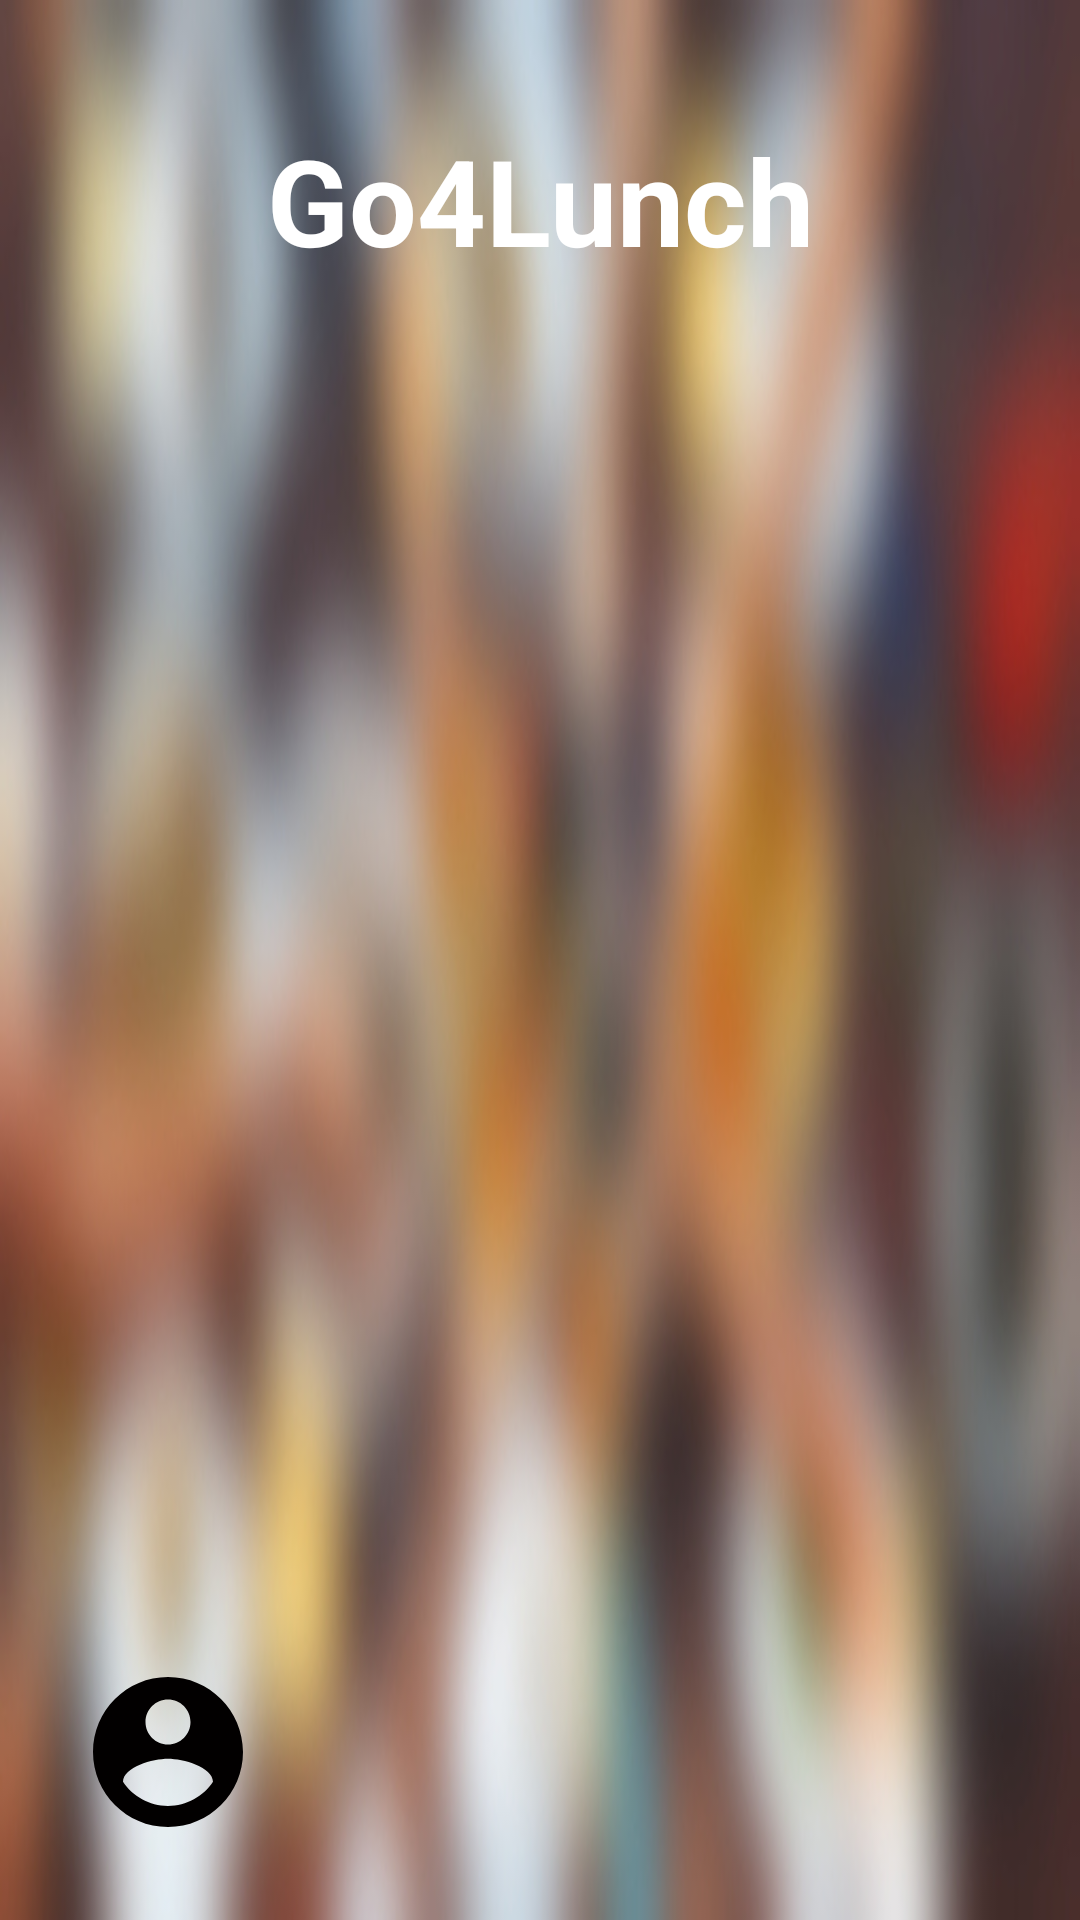

Produce the Android XML layout that renders to this screen, including the resource entries it uses.
<!-- AndroidManifest.xml: application theme Theme.Go4Lunch24 -->
<!-- res/layout/header_layout.xml -->
<?xml version="1.0" encoding="utf-8"?>
<androidx.constraintlayout.widget.ConstraintLayout
    xmlns:android="http://schemas.android.com/apk/res/android"
    xmlns:app="http://schemas.android.com/apk/res-auto"
    android:layout_width="match_parent"
    android:layout_height="220dp"
    android:background="@drawable/workmateslunch4"
    android:layout_gravity="top"
    android:orientation="vertical"
    android:paddingLeft="16dp"
    android:paddingTop="16dp"
    android:paddingRight="16dp"
    android:padding="16dp">

    <TextView
        android:layout_width="match_parent"
        android:layout_height="wrap_content"
        android:layout_marginTop="16dp"
        android:paddingTop="8dp"
        android:gravity="center"
        android:text="@string/app_name"
        android:textAlignment="center"
        android:textColor="@color/colorWhite"
        android:textSize="40sp"
        android:textStyle="bold"
        app:layout_constraintStart_toStartOf="parent"
        app:layout_constraintTop_toTopOf="parent" />

    <androidx.constraintlayout.widget.ConstraintLayout
        android:layout_width="match_parent"
        android:layout_height="wrap_content"
        android:orientation="horizontal"
        app:layout_constraintBottom_toBottomOf="parent"
        app:layout_constraintLeft_toLeftOf="parent"
        app:layout_constraintRight_toRightOf="parent">

        <ImageView
            android:id="@+id/user_navigation_header_image_view_picture"
            android:layout_width="60dp"
            android:layout_height="60dp"
            android:layout_margin="10dp"
            android:contentDescription="@string/user_picture"
            android:src="@drawable/ic_baseline_account_circle_24"
            app:layout_constraintBottom_toBottomOf="parent"
            app:layout_constraintLeft_toLeftOf="parent"
            app:layout_constraintTop_toTopOf="parent" />

        <TextView
            android:id="@+id/user_navigation_header_name_text"
            android:layout_width="wrap_content"
            android:layout_height="wrap_content"
            android:layout_marginStart="10dp"
            android:gravity="top"
            android:textColor="@color/colorWhite"
            app:layout_constraintBottom_toTopOf="@id/user_navigation_header_email_text"
            app:layout_constraintLeft_toRightOf="@id/user_navigation_header_image_view_picture"
            app:layout_constraintTop_toTopOf="parent" />

        <TextView
            android:id="@+id/user_navigation_header_email_text"
            android:layout_width="wrap_content"
            android:layout_height="wrap_content"
            android:layout_marginStart="10dp"
            android:gravity="top"
            android:textColor="@color/colorWhite"
            app:layout_constraintBottom_toBottomOf="parent"
            app:layout_constraintLeft_toRightOf="@id/user_navigation_header_image_view_picture"
            app:layout_constraintTop_toBottomOf="@id/user_navigation_header_name_text" />
    </androidx.constraintlayout.widget.ConstraintLayout>
</androidx.constraintlayout.widget.ConstraintLayout>
<!-- resources referenced by this layout -->
<resources>
  <color name="colorWhite">#FFFFFF</color>
  <!-- drawable ic_baseline_account_circle_24 (drawable) -->
  <vector android:height="24dp" android:tint="#020000"
      android:viewportHeight="24" android:viewportWidth="24"
      android:width="24dp" xmlns:android="http://schemas.android.com/apk/res/android">
      <path android:fillColor="@android:color/white" android:pathData="M12,2C6.48,2 2,6.48 2,12s4.48,10 10,10 10,-4.48 10,-10S17.52,2 12,2zM12,5c1.66,0 3,1.34 3,3s-1.34,3 -3,3 -3,-1.34 -3,-3 1.34,-3 3,-3zM12,19.2c-2.5,0 -4.71,-1.28 -6,-3.22 0.03,-1.99 4,-3.08 6,-3.08 1.99,0 5.97,1.09 6,3.08 -1.29,1.94 -3.5,3.22 -6,3.22z"/>
  </vector>
  <!-- drawable workmateslunch4: jpg bitmap (drawable, 71444 bytes) -->
  <string name="app_name">Go4Lunch</string>
  <string name="user_picture" translatable="false" />
  
      //RESTAURANT LIST
  <style name="Theme.Go4Lunch24" parent="Base.Theme.Go4Lunch24" />
  <style name="Base.Theme.Go4Lunch24" parent="Theme.Material3.DayNight.NoActionBar">
          
          
      </style>
</resources>
